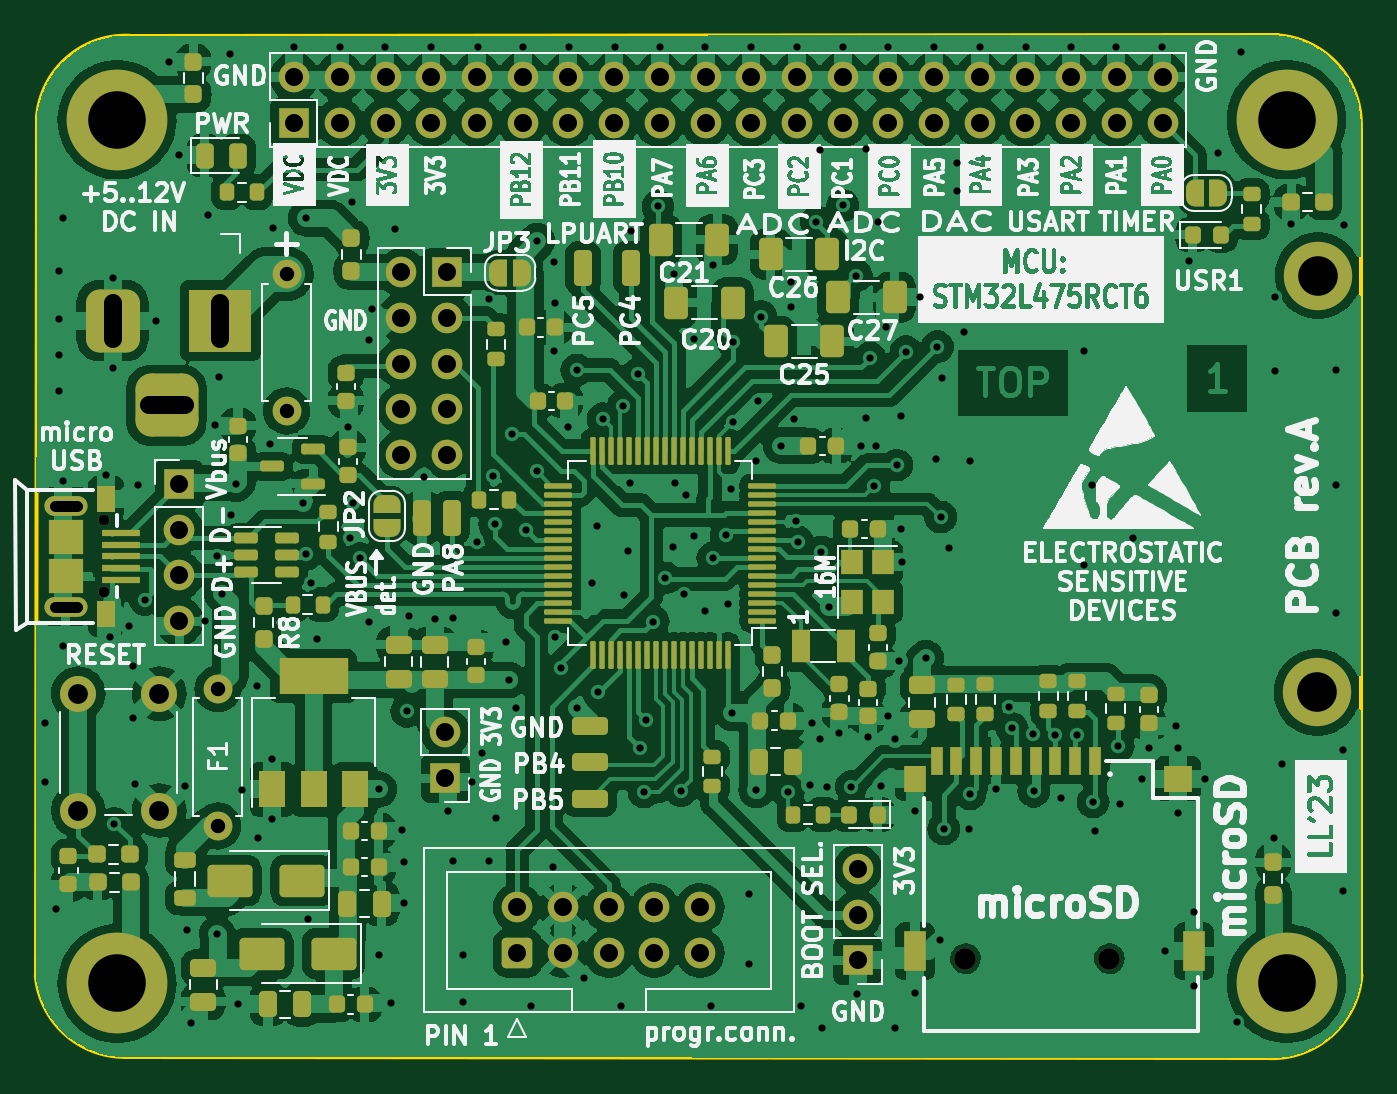
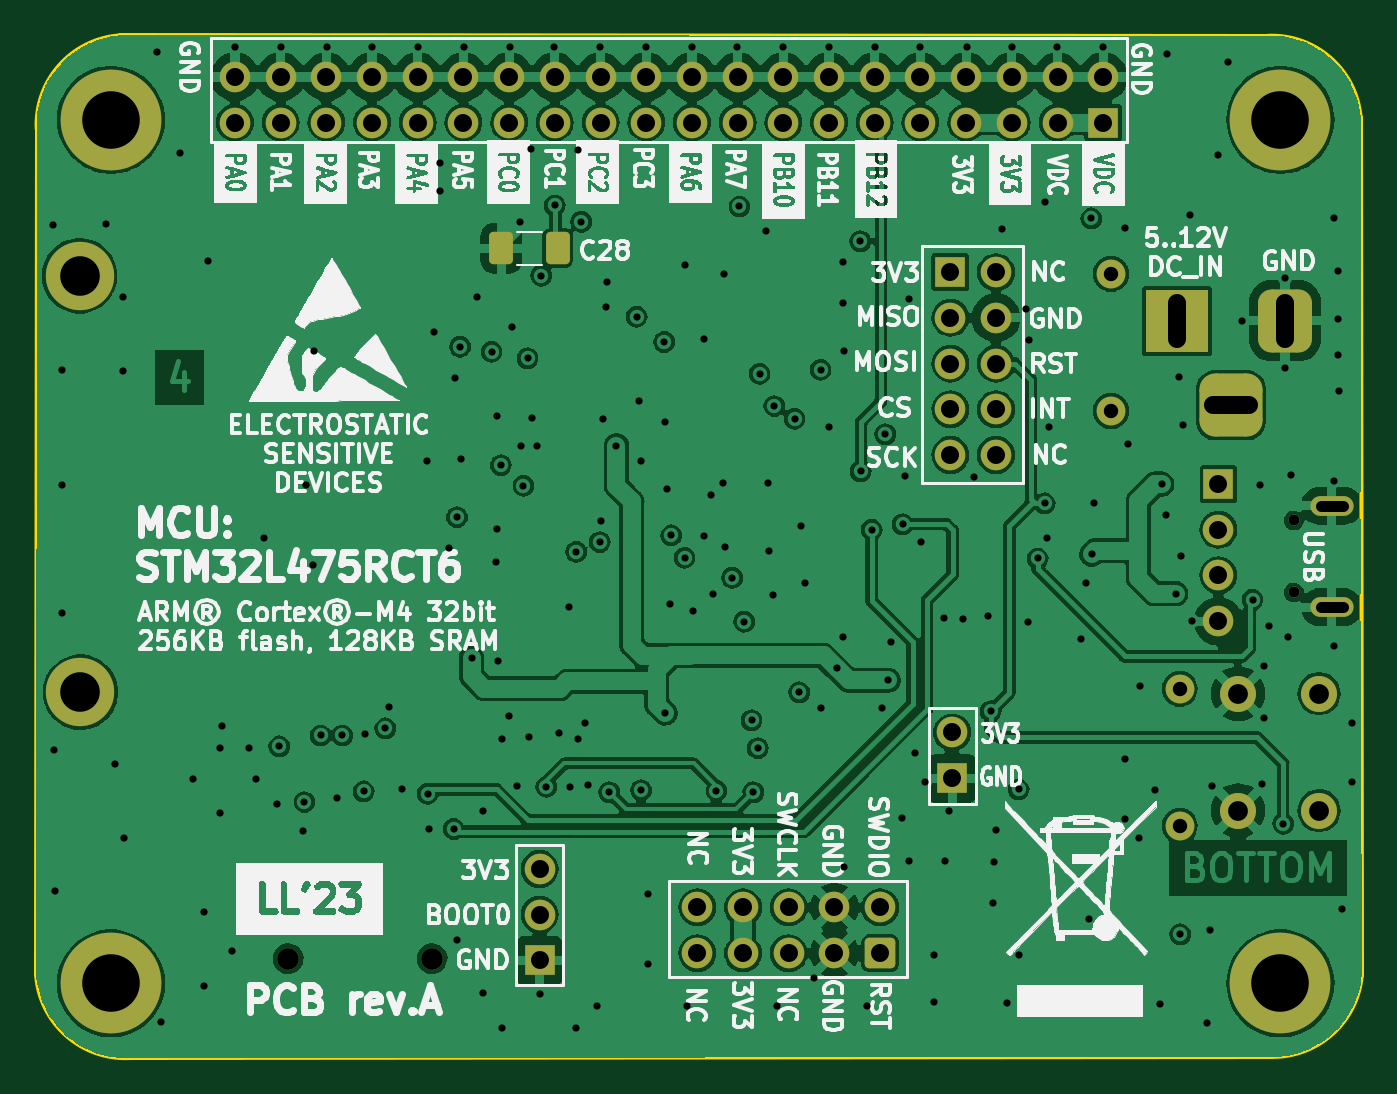
Circuit board: 11 layer files. Board 73.7 x 56.8 mm.
- bottom_copper: STM32L475-protoboard-B_Cu.gbl (234227 bytes)
- bottom_mask: STM32L475-protoboard-B_Mask.gbs (4473 bytes)
- paste: STM32L475-protoboard-B_Paste.gbp (638 bytes)
- bottom_silk: STM32L475-protoboard-B_Silkscreen.gbo (224966 bytes)
- outline: STM32L475-protoboard-Edge_Cuts.gm1 (1116 bytes)
- top_copper: STM32L475-protoboard-F_Cu.gtl (364190 bytes)
- top_mask: STM32L475-protoboard-F_Mask.gts (14769 bytes)
- paste: STM32L475-protoboard-F_Paste.gtp (9382 bytes)
- top_silk: STM32L475-protoboard-F_Silkscreen.gto (268066 bytes)
- drill: STM32L475-protoboard-NPTH.drl (435 bytes)
- drill: STM32L475-protoboard-PTH.drl (6232 bytes)

=== bottom_copper: STM32L475-protoboard-B_Cu.gbl (234227 bytes, source omitted) ===
=== bottom_mask: STM32L475-protoboard-B_Mask.gbs ===
G04 #@! TF.GenerationSoftware,KiCad,Pcbnew,7.0.5-4d25ed1034~172~ubuntu22.04.1*
G04 #@! TF.CreationDate,2023-06-03T15:02:04+03:00*
G04 #@! TF.ProjectId,STM32L475-protoboard,53544d33-324c-4343-9735-2d70726f746f,rev?*
G04 #@! TF.SameCoordinates,Original*
G04 #@! TF.FileFunction,Soldermask,Bot*
G04 #@! TF.FilePolarity,Negative*
%FSLAX46Y46*%
G04 Gerber Fmt 4.6, Leading zero omitted, Abs format (unit mm)*
G04 Created by KiCad (PCBNEW 7.0.5-4d25ed1034~172~ubuntu22.04.1) date 2023-06-03 15:02:04*
%MOMM*%
%LPD*%
G01*
G04 APERTURE LIST*
G04 Aperture macros list*
%AMRoundRect*
0 Rectangle with rounded corners*
0 $1 Rounding radius*
0 $2 $3 $4 $5 $6 $7 $8 $9 X,Y pos of 4 corners*
0 Add a 4 corners polygon primitive as box body*
4,1,4,$2,$3,$4,$5,$6,$7,$8,$9,$2,$3,0*
0 Add four circle primitives for the rounded corners*
1,1,$1+$1,$2,$3*
1,1,$1+$1,$4,$5*
1,1,$1+$1,$6,$7*
1,1,$1+$1,$8,$9*
0 Add four rect primitives between the rounded corners*
20,1,$1+$1,$2,$3,$4,$5,0*
20,1,$1+$1,$4,$5,$6,$7,0*
20,1,$1+$1,$6,$7,$8,$9,0*
20,1,$1+$1,$8,$9,$2,$3,0*%
G04 Aperture macros list end*
%ADD10RoundRect,0.875000X-0.875000X-0.875000X0.875000X-0.875000X0.875000X0.875000X-0.875000X0.875000X0*%
%ADD11RoundRect,0.750000X-0.750000X-1.000000X0.750000X-1.000000X0.750000X1.000000X-0.750000X1.000000X0*%
%ADD12R,3.500000X3.500000*%
%ADD13C,0.600000*%
%ADD14O,2.400000X1.100000*%
%ADD15RoundRect,0.250000X0.600000X-0.600000X0.600000X0.600000X-0.600000X0.600000X-0.600000X-0.600000X0*%
%ADD16C,1.700000*%
%ADD17C,1.200000*%
%ADD18C,2.600000*%
%ADD19C,3.800000*%
%ADD20R,1.700000X1.700000*%
%ADD21O,1.700000X1.700000*%
%ADD22C,3.600000*%
%ADD23C,5.600000*%
%ADD24C,2.000000*%
%ADD25C,1.600000*%
%ADD26O,1.600000X1.600000*%
%ADD27RoundRect,0.250000X0.412500X0.650000X-0.412500X0.650000X-0.412500X-0.650000X0.412500X-0.650000X0*%
G04 APERTURE END LIST*
D10*
X74050000Y-69825000D03*
D11*
X71050000Y-65125000D03*
D12*
X77050000Y-65125000D03*
D13*
X70560000Y-76225000D03*
X70560000Y-80225000D03*
D14*
X68450000Y-75405000D03*
X68450000Y-81045000D03*
D15*
X93550000Y-100275000D03*
D16*
X93550000Y-97735000D03*
X96090000Y-100275000D03*
X96090000Y-97735000D03*
X98630000Y-100275000D03*
X98630000Y-97735000D03*
X101170000Y-100275000D03*
X101170000Y-97735000D03*
X103710000Y-100275000D03*
X103710000Y-97735000D03*
D17*
X118450000Y-100575000D03*
X126450000Y-100575000D03*
D18*
X138000000Y-85775000D03*
D19*
X138000000Y-85775000D03*
D20*
X89650000Y-62425000D03*
D21*
X87110000Y-62425000D03*
X89650000Y-64965000D03*
X87110000Y-64965000D03*
X89650000Y-67505000D03*
X87110000Y-67505000D03*
X89650000Y-70045000D03*
X87110000Y-70045000D03*
X89650000Y-72585000D03*
X87110000Y-72585000D03*
D22*
X71300000Y-101955000D03*
D23*
X71300000Y-101955000D03*
D20*
X89550000Y-90550000D03*
D21*
X89550000Y-88010000D03*
D20*
X112475000Y-100675000D03*
D21*
X112475000Y-98135000D03*
X112475000Y-95595000D03*
D22*
X136300000Y-101955000D03*
D23*
X136300000Y-101955000D03*
D24*
X73650000Y-85850000D03*
X73650000Y-92350000D03*
X69150000Y-85850000D03*
X69150000Y-92350000D03*
D18*
X138050000Y-62625000D03*
D19*
X138050000Y-62625000D03*
D25*
X80720000Y-70135000D03*
D26*
X80720000Y-62515000D03*
D22*
X71300000Y-53955000D03*
D23*
X71300000Y-53955000D03*
D20*
X81150000Y-54115000D03*
D21*
X81150000Y-51575000D03*
X83690000Y-54115000D03*
X83690000Y-51575000D03*
X86230000Y-54115000D03*
X86230000Y-51575000D03*
X88770000Y-54115000D03*
X88770000Y-51575000D03*
X91310000Y-54115000D03*
X91310000Y-51575000D03*
X93850000Y-54115000D03*
X93850000Y-51575000D03*
X96390000Y-54115000D03*
X96390000Y-51575000D03*
X98930000Y-54115000D03*
X98930000Y-51575000D03*
X101470000Y-54115000D03*
X101470000Y-51575000D03*
X104010000Y-54115000D03*
X104010000Y-51575000D03*
X106550000Y-54115000D03*
X106550000Y-51575000D03*
X109090000Y-54115000D03*
X109090000Y-51575000D03*
X111630000Y-54115000D03*
X111630000Y-51575000D03*
X114170000Y-54115000D03*
X114170000Y-51575000D03*
X116710000Y-54115000D03*
X116710000Y-51575000D03*
X119250000Y-54115000D03*
X119250000Y-51575000D03*
X121790000Y-54115000D03*
X121790000Y-51575000D03*
X124330000Y-54115000D03*
X124330000Y-51575000D03*
X126870000Y-54115000D03*
X126870000Y-51575000D03*
X129410000Y-54115000D03*
X129410000Y-51575000D03*
D25*
X76900000Y-93200000D03*
D26*
X76900000Y-85580000D03*
D23*
X136300000Y-53955000D03*
D22*
X136300000Y-53955000D03*
D20*
X74750000Y-74200000D03*
D21*
X74750000Y-76740000D03*
X74750000Y-79280000D03*
X74750000Y-81820000D03*
D27*
X114600000Y-61095000D03*
X111475000Y-61095000D03*
M02*

=== paste: STM32L475-protoboard-B_Paste.gbp ===
G04 #@! TF.GenerationSoftware,KiCad,Pcbnew,7.0.5-4d25ed1034~172~ubuntu22.04.1*
G04 #@! TF.CreationDate,2023-06-03T15:02:03+03:00*
G04 #@! TF.ProjectId,STM32L475-protoboard,53544d33-324c-4343-9735-2d70726f746f,rev?*
G04 #@! TF.SameCoordinates,Original*
G04 #@! TF.FileFunction,Paste,Bot*
G04 #@! TF.FilePolarity,Positive*
%FSLAX46Y46*%
G04 Gerber Fmt 4.6, Leading zero omitted, Abs format (unit mm)*
G04 Created by KiCad (PCBNEW 7.0.5-4d25ed1034~172~ubuntu22.04.1) date 2023-06-03 15:02:03*
%MOMM*%
%LPD*%
G01*
G04 APERTURE LIST*
%ADD10O,2.400000X1.100000*%
G04 APERTURE END LIST*
D10*
X68450000Y-75405000D03*
X68450000Y-81045000D03*
M02*

=== bottom_silk: STM32L475-protoboard-B_Silkscreen.gbo (224966 bytes, source omitted) ===
=== outline: STM32L475-protoboard-Edge_Cuts.gm1 ===
G04 #@! TF.GenerationSoftware,KiCad,Pcbnew,7.0.5-4d25ed1034~172~ubuntu22.04.1*
G04 #@! TF.CreationDate,2023-06-03T15:02:04+03:00*
G04 #@! TF.ProjectId,STM32L475-protoboard,53544d33-324c-4343-9735-2d70726f746f,rev?*
G04 #@! TF.SameCoordinates,Original*
G04 #@! TF.FileFunction,Profile,NP*
%FSLAX46Y46*%
G04 Gerber Fmt 4.6, Leading zero omitted, Abs format (unit mm)*
G04 Created by KiCad (PCBNEW 7.0.5-4d25ed1034~172~ubuntu22.04.1) date 2023-06-03 15:02:04*
%MOMM*%
%LPD*%
G01*
G04 APERTURE LIST*
G04 #@! TA.AperFunction,Profile*
%ADD10C,0.200000*%
G04 #@! TD*
G04 APERTURE END LIST*
D10*
X135273914Y-106104744D02*
G75*
G03*
X140463610Y-101474226I219798J4977118D01*
G01*
X72000000Y-49287500D02*
X135800000Y-49262500D01*
X72000000Y-49287501D02*
G75*
G03*
X66850001Y-53787500I-218492J-4946891D01*
G01*
X71748865Y-106040659D02*
X135273914Y-106104746D01*
X66785136Y-101543828D02*
G75*
G03*
X71748865Y-106040658I4943868J469214D01*
G01*
X140463610Y-101474226D02*
X140430520Y-54452196D01*
X140430518Y-54452196D02*
G75*
G03*
X135800000Y-49262500I-4977118J219798D01*
G01*
X66785135Y-101543828D02*
X66850000Y-53787500D01*
M02*

=== top_copper: STM32L475-protoboard-F_Cu.gtl (364190 bytes, source omitted) ===
=== top_mask: STM32L475-protoboard-F_Mask.gts (14769 bytes, source omitted) ===
=== paste: STM32L475-protoboard-F_Paste.gtp (9382 bytes, source omitted) ===
=== top_silk: STM32L475-protoboard-F_Silkscreen.gto (268066 bytes, source omitted) ===
=== drill: STM32L475-protoboard-NPTH.drl ===
M48
; DRILL file {KiCad 7.0.5-4d25ed1034~172~ubuntu22.04.1} date la  3. kesäkuuta [number-redacted]
; FORMAT={-:-/ absolute / metric / decimal}
; #@! TF.CreationDate,2023-06-03T15:02:08+03:00
; #@! TF.GenerationSoftware,Kicad,Pcbnew,7.0.5-4d25ed1034~172~ubuntu22.04.1
; #@! TF.FileFunction,NonPlated,1,4,NPTH
FMAT,2
METRIC
; #@! TA.AperFunction,NonPlated,NPTH,ComponentDrill
T1C1.200
%
G90
G05
T1
X118.45Y-100.575
X126.45Y-100.575
T0
M30

=== drill: STM32L475-protoboard-PTH.drl (6232 bytes, source omitted) ===
